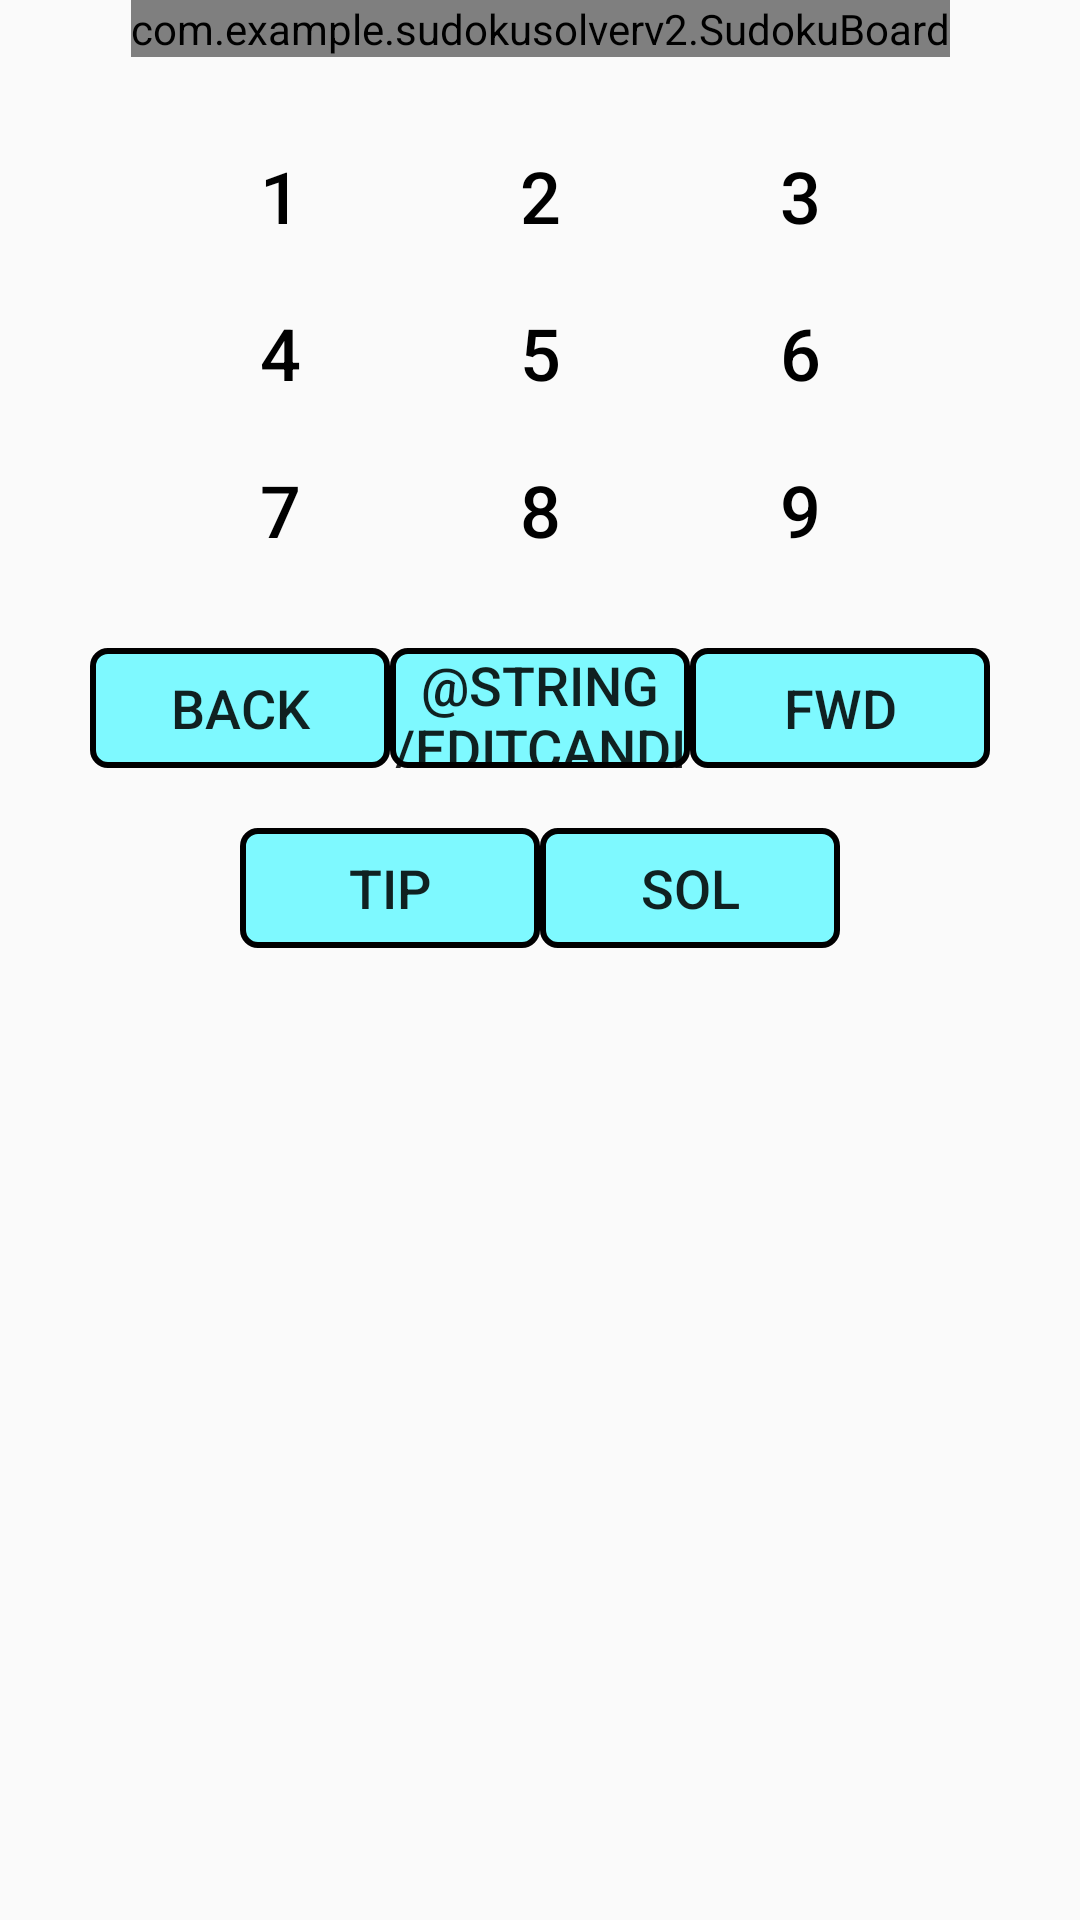

Reconstruct the res/layout file that produces this screen, plus the resources it refers to.
<!-- AndroidManifest.xml: application theme Theme.SudokuSolverV2 -->
<!-- res/layout/activity_solver.xml -->
<?xml version="1.0" encoding="utf-8"?>
<androidx.constraintlayout.widget.ConstraintLayout xmlns:android="http://schemas.android.com/apk/res/android"
    xmlns:app="http://schemas.android.com/apk/res-auto"
    xmlns:custom="http://schemas.android.com/apk/res-auto"
    xmlns:tools="http://schemas.android.com/tools"
    android:layout_width="match_parent"
    android:layout_height="match_parent"
    tools:context=".SolverActivity">

    <com.example.sudokusolverv2.SudokuBoard
        android:id="@+id/SudokuBoard"
        android:layout_height="wrap_content"
        android:layout_width="wrap_content"
        custom:boardColor="#000000"
        custom:layout_constraintEnd_toEndOf="parent"
        custom:layout_constraintStart_toStartOf="parent"
        custom:layout_constraintTop_toTopOf="parent"
        custom:cellFillColor="#6600DDFF"
        custom:cellsHighlightColor="#2600DDFF"
        custom:letterColor="@color/black"
        custom:letterColorSolve="#DD003366">
    </com.example.sudokusolverv2.SudokuBoard>

    <LinearLayout
        android:id="@+id/LinearLayout1"
        android:layout_width="match_parent"
        android:layout_height="wrap_content"
        android:orientation="horizontal"
        android:layout_marginTop="20dp"
        android:layout_marginLeft="50dp"
        android:layout_marginRight="50dp"
        custom:layout_constraintEnd_toEndOf="parent"
        custom:layout_constraintStart_toStartOf="parent"
        custom:layout_constraintTop_toBottomOf="@+id/SudokuBoard">

        <Button
            android:id="@+id/button"
            style="@style/Widget.AppCompat.Button.Borderless"
            android:layout_width="0dp"
            android:layout_height="wrap_content"
            android:layout_weight="1"
            android:onClick="BTNOnePress"
            android:text="@string/One"
            android:textColor="@color/black"
            android:textSize="24sp" />

        <Button
            android:id="@+id/button2"
            style="@style/Widget.AppCompat.Button.Borderless"
            android:layout_width="0dp"
            android:layout_height="wrap_content"
            android:layout_weight="1"
            android:onClick="BTNTwoPress"
            android:text="@string/Two"
            android:textColor="@color/black"
            android:textSize="24sp" />

        <Button
            android:id="@+id/button3"
            style="@style/Widget.AppCompat.Button.Borderless"
            android:layout_width="0dp"
            android:layout_height="wrap_content"
            android:layout_weight="1"
            android:onClick="BTNThreePress"
            android:text="@string/Three"
            android:textColor="@color/black"
            android:textSize="24sp" />

    </LinearLayout>

    <LinearLayout
        android:id="@+id/LinearLayout2"
        android:layout_width="match_parent"
        android:layout_height="wrap_content"
        android:layout_marginLeft="50dp"
        android:layout_marginRight="50dp"
        android:orientation="horizontal"
        custom:layout_constraintEnd_toEndOf="parent"
        custom:layout_constraintStart_toStartOf="parent"
        custom:layout_constraintTop_toBottomOf="@+id/LinearLayout1">

        <Button
            android:id="@+id/button4"
            style="@style/Widget.AppCompat.Button.Borderless"
            android:layout_width="0dp"
            android:layout_height="wrap_content"
            android:layout_weight="1"
            android:onClick="BTNFourPress"
            android:text="@string/Four"
            android:textColor="@color/black"
            android:textSize="24sp" />

        <Button
            android:id="@+id/button5"
            style="@style/Widget.AppCompat.Button.Borderless"
            android:layout_width="0dp"
            android:layout_height="wrap_content"
            android:layout_weight="1"
            android:onClick="BTNFivePress"
            android:text="@string/Five"
            android:textColor="@color/black"
            android:textSize="24sp" />

        <Button
            android:id="@+id/button6"
            style="@style/Widget.AppCompat.Button.Borderless"
            android:layout_width="0dp"
            android:layout_height="wrap_content"
            android:layout_weight="1"
            android:onClick="BTNSixPress"
            android:text="@string/Six"
            android:textColor="@color/black"
            android:textSize="24sp" />

    </LinearLayout>

    <LinearLayout
        android:id="@+id/LinearLayout3"
        android:layout_width="match_parent"
        android:layout_height="wrap_content"
        android:layout_marginLeft="50dp"
        android:layout_marginRight="50dp"
        android:orientation="horizontal"
        custom:layout_constraintEnd_toEndOf="parent"
        custom:layout_constraintStart_toStartOf="parent"
        custom:layout_constraintTop_toBottomOf="@+id/LinearLayout2">

        <Button
            android:id="@+id/button7"
            style="@style/Widget.AppCompat.Button.Borderless"
            android:layout_width="0dp"
            android:layout_height="wrap_content"
            android:layout_weight="1"
            android:onClick="BTNSevenPress"
            android:text="@string/Seven"
            android:textColor="@color/black"
            android:textSize="24sp" />

        <Button
            android:id="@+id/button8"
            style="@style/Widget.AppCompat.Button.Borderless"
            android:layout_width="0dp"
            android:layout_height="wrap_content"
            android:layout_weight="1"
            android:onClick="BTNEightPress"
            android:text="@string/Eight"
            android:textColor="@color/black"
            android:textSize="24sp" />

        <Button
            android:id="@+id/button9"
            style="@style/Widget.AppCompat.Button.Borderless"
            android:layout_width="0dp"
            android:layout_height="wrap_content"
            android:layout_weight="1"
            android:onClick="BTNNinePress"
            android:text="@string/Nine"
            android:textColor="@color/black"
            android:textSize="24sp" />
    </LinearLayout>

    <LinearLayout
        android:id="@+id/LinearLayout4"
        android:layout_width="300dp"
        android:layout_height="60dp"
        android:layout_marginLeft="50dp"
        android:layout_marginRight="50dp"
        android:layout_marginTop="0dp"
        android:orientation="horizontal"
        custom:layout_constraintEnd_toEndOf="parent"
        custom:layout_constraintStart_toStartOf="parent"
        custom:layout_constraintTop_toBottomOf="@+id/LinearLayout3">

        <Button
            android:id="@+id/backButton"
            style="@style/Widget.AppCompat.Button.Borderless"
            android:layout_width="100dp"
            android:layout_height="match_parent"
            android:layout_marginTop="20dp"
            android:background="@drawable/validate_btn"
            android:onClick="backButtonPress"
            android:text="@string/Back"
            android:textSize="18sp"
            custom:layout_constraintEnd_toEndOf="parent"
            custom:layout_constraintStart_toStartOf="parent"
            custom:layout_constraintTop_toBottomOf="@+id/LinearLayout3" />

        <Button
            android:id="@+id/editCandidatesButton"
            style="@style/Widget.AppCompat.Button.Borderless"
            android:layout_width="100dp"
            android:layout_height="match_parent"
            android:layout_marginTop="20dp"
            android:background="@drawable/validate_btn"
            android:onClick="editCandidatesButtonPress"
            android:text="@string/EditCandidates"
            android:textSize="18sp"
            custom:layout_constraintEnd_toEndOf="parent"
            custom:layout_constraintStart_toStartOf="parent"
            custom:layout_constraintTop_toBottomOf="@+id/LinearLayout3" />

        <Button
            android:id="@+id/forwardButton"
            style="@style/Widget.AppCompat.Button.Borderless"
            android:layout_width="100dp"
            android:layout_height="match_parent"
            android:layout_marginTop="20dp"
            android:background="@drawable/validate_btn"
            android:onClick="forwardButtonPress"
            android:text="@string/Forward"
            android:textSize="18sp"
            custom:layout_constraintEnd_toEndOf="parent"
            custom:layout_constraintStart_toStartOf="parent"
            custom:layout_constraintTop_toBottomOf="@+id/LinearLayout3" />
    </LinearLayout>

    <LinearLayout
        android:id="@+id/LinearLayout5"
        android:layout_width="300dp"
        android:layout_height="60dp"
        android:layout_marginLeft="50dp"
        android:layout_marginRight="50dp"
        android:layout_marginTop="0dp"
        android:orientation="horizontal"
        custom:layout_constraintEnd_toEndOf="parent"
        custom:layout_constraintStart_toStartOf="parent"
        custom:layout_constraintTop_toBottomOf="@+id/LinearLayout4">

        <Button
            android:id="@+id/tipButton"
            style="@style/Widget.AppCompat.Button.Borderless"
            android:layout_width="100dp"
            android:layout_height="match_parent"
            android:layout_marginTop="20dp"
            android:layout_marginLeft="50dp"
            android:background="@drawable/validate_btn"
            android:onClick="tipButtonPress"
            android:text="@string/Tip"
            android:textSize="18sp"
            custom:layout_constraintEnd_toEndOf="parent"
            custom:layout_constraintStart_toStartOf="parent"
            custom:layout_constraintTop_toBottomOf="@+id/LinearLayout3" />

        <Button
            android:id="@+id/solutionButton"
            style="@style/Widget.AppCompat.Button.Borderless"
            android:layout_width="100dp"
            android:layout_height="match_parent"
            android:layout_marginTop="20dp"
            android:background="@drawable/validate_btn"
            android:onClick="solutionButtonPress"
            android:text="@string/Solution"
            android:textSize="18sp"
            custom:layout_constraintEnd_toEndOf="parent"
            custom:layout_constraintStart_toStartOf="parent"
            custom:layout_constraintTop_toBottomOf="@+id/LinearLayout3" />
    </LinearLayout>


</androidx.constraintlayout.widget.ConstraintLayout>
<!-- resources referenced by this layout -->
<resources>
  <!-- drawable validate_btn (drawable) -->
  <?xml version="1.0" encoding="utf-8"?>
  <selector xmlns:android="http://schemas.android.com/apk/res/android">
      <item>
          <shape android:shape="rectangle">
              <solid android:color="#7EF9FF" />
              <stroke android:color="@color/black" android:width="2dp" />
              <corners android:radius="5dp"/>
          </shape>
      </item>
  </selector>
  <string name="Back">Back</string>
  <string name="Eight">8</string>
  <string name="Five">5</string>
  <string name="Forward">Fwd</string>
  <string name="Four">4</string>
  <string name="Nine">9</string>
  <string name="One">1</string>
  <string name="Seven">7</string>
  <string name="Six">6</string>
  <string name="Solution">Sol</string>
  <string name="Three">3</string>
  <string name="Tip">Tip</string>
  <string name="Two">2</string>
  <style name="Theme.SudokuSolverV2" parent="Theme.AppCompat.Light.NoActionBar">
          
          <item name="colorPrimary">@color/purple_500</item>
          <item name="colorPrimaryVariant">@color/purple_700</item>
          <item name="colorOnPrimary">@color/white</item>
          
          <item name="colorSecondary">@color/teal_200</item>
          <item name="colorSecondaryVariant">@color/teal_700</item>
          <item name="colorOnSecondary">@color/black</item>
          
          <item name="android:statusBarColor" tools:targetApi="l">?attr/colorPrimaryVariant</item>
          
      </style>
  <!-- not gathered from this repository: default colours our renderer supplied (Android Studio template values) -->
  <color name="purple_500">#FF6200EE</color>
  <color name="purple_700">#FF3700B3</color>
  <color name="teal_200">#FF03DAC5</color>
  <color name="teal_700">#FF018786</color>
  <color name="black">#FF000000</color>
  <color name="white">#FFFFFFFF</color>
</resources>
